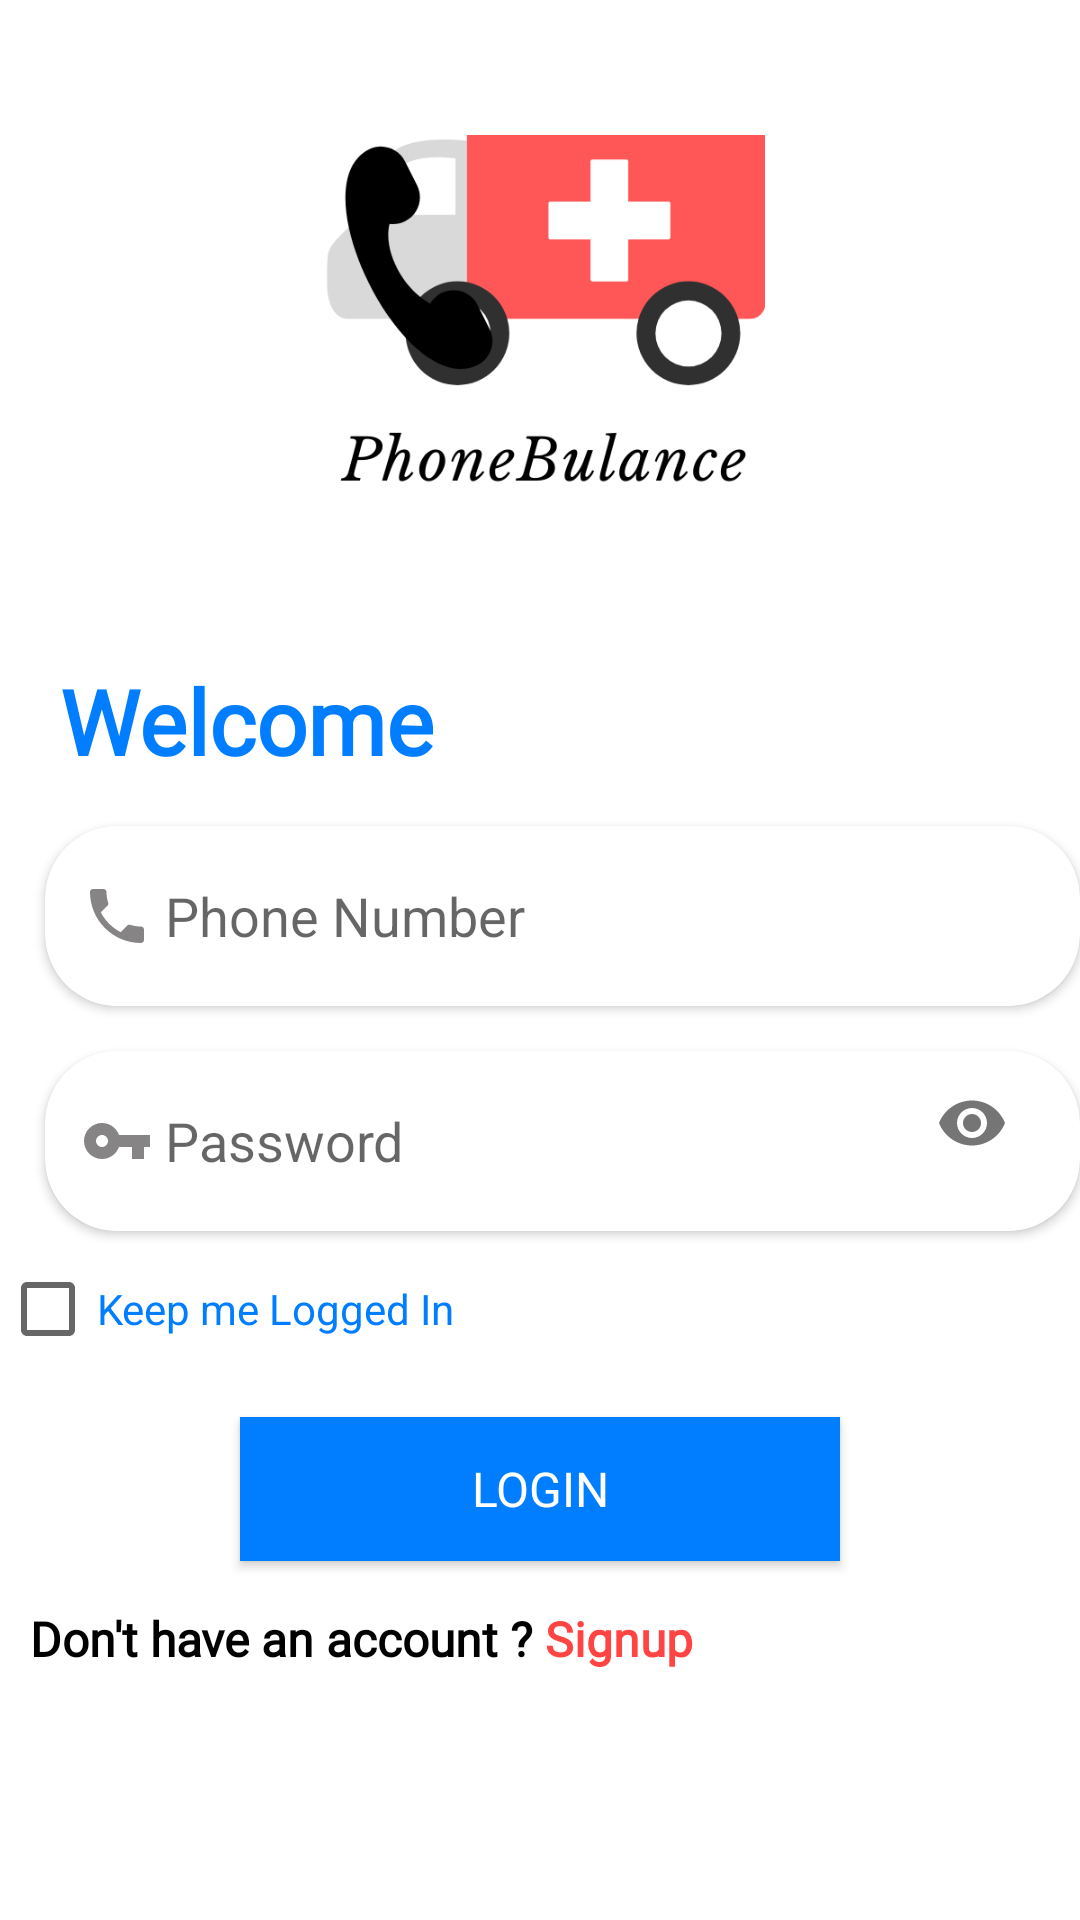

The Android layout XML behind this screen, and the referenced resources:
<!-- AndroidManifest.xml: application theme Custome -->
<!-- res/layout/activity_login.xml -->
<?xml version="1.0" encoding="utf-8"?>
<RelativeLayout xmlns:android="http://schemas.android.com/apk/res/android"
    xmlns:app="http://schemas.android.com/apk/res-auto"
    xmlns:tools="http://schemas.android.com/tools"
    android:layout_width="match_parent"
    android:layout_height="match_parent"
    android:orientation="vertical"
    android:background="#fff">

    <ImageView
        android:id="@+id/medpallogo"
        android:layout_width="wrap_content"
        android:layout_height="150dp"
        android:layout_marginTop="30dp"
        android:src="@drawable/phonebulance"/>

    <TextView
        android:id="@+id/txtname"
        android:layout_width="wrap_content"
        android:layout_height="wrap_content"
        android:layout_below="@+id/medpallogo"
        android:fontFamily="@font/quicksand_bold"
        android:text="Welcome"
        android:layout_marginLeft="20dp"
        android:layout_marginTop="40dp"
        android:textColor="@color/colorPrimaryDark"
        android:textSize="30dp"
        android:textStyle="bold" />

    <androidx.cardview.widget.CardView
        android:id="@+id/card"
        android:layout_below="@+id/txtname"
        android:layout_width="wrap_content"
        android:layout_height="wrap_content"
        app:cardCornerRadius="24dp"
        app:cardElevation="2dp"
        android:layout_marginTop="15dp"
        android:layout_marginLeft="15dp"
        android:fontFamily="@font/quicksand_bold"
        android:layout_gravity="center">
        <EditText
            android:id="@+id/phone"
            android:layout_width="match_parent"
            android:layout_height="wrap_content"
            android:layout_gravity="center"
            android:layout_marginLeft="12dp"
            android:layout_marginRight="12dp"
            android:background="#FFF"
            android:drawableStart="@drawable/ic_phone"
            android:drawablePadding="4dp"
            android:hint="Phone Number"
            android:imeOptions="actionNext"
            android:minWidth="350dp"
            android:inputType="number"
            android:minHeight="60dp"
            android:singleLine="true" />
    </androidx.cardview.widget.CardView>
    <androidx.cardview.widget.CardView
        android:id="@+id/cardd"
        android:layout_width="wrap_content"
        android:layout_height="wrap_content"
        app:cardCornerRadius="24dp"
        app:cardElevation="2dp"
        android:layout_marginTop="15dp"
        android:layout_marginLeft="15dp"
        android:layout_below="@+id/card"
        android:layout_gravity="center">
        <com.google.android.material.textfield.TextInputLayout
            android:layout_width="match_parent"
            android:layout_height="wrap_content"
            android:gravity="center"
            android:fontFamily="@font/quicksand_bold"
            app:passwordToggleEnabled="true"
            app:hintEnabled="false">
            <EditText
                android:id="@+id/password"
                android:layout_marginLeft="12dp"
                android:layout_marginRight="12dp"
                android:layout_width="wrap_content"
                android:layout_height="wrap_content"
                android:layout_gravity="center"
                android:background="#FFF"
                android:drawableStart="@drawable/ic_password"
                android:drawablePadding="4dp"
                android:hint="Password"
                android:imeOptions="actionDone"
                android:inputType="textPassword"
                android:minWidth="350dp"
                android:minHeight="60dp" />

        </com.google.android.material.textfield.TextInputLayout>
        </androidx.cardview.widget.CardView>
    <androidx.appcompat.widget.AppCompatCheckBox
        android:id="@+id/combo"
        android:layout_width="wrap_content"
        android:layout_height="wrap_content"
        android:text="Keep me Logged In"
        android:gravity="center"
        android:layout_marginTop="10dp"
        android:textColor="@color/colorPrimaryDark"
        android:layout_below="@id/cardd"
        />
    <Button
        android:id="@+id/signin"
        android:layout_width="200dp"
        android:layout_height="wrap_content"
        android:text="Login"
        android:textSize="16dp"
        android:layout_below="@+id/combo"
        android:layout_marginTop="20dp"
        android:fontFamily="@font/quicksand_bold"
        android:layout_centerInParent="true"
        android:layout_marginRight="15dp"
        android:layout_marginLeft="15dp"
        android:background="@color/colorPrimaryDark"
        android:textColor="@android:color/white"
        android:textAllCaps="true"
        android:onClick="userLogin"
        android:layout_marginBottom="10dp" />

    <LinearLayout
        android:layout_width="match_parent"
        android:layout_height="wrap_content"

        android:layout_below="@+id/signin"
        android:paddingTop="5dp">

        <TextView
            android:layout_width="wrap_content"
            android:layout_height="wrap_content"
            android:fontFamily="@font/quicksand"
            android:textColor="@android:color/black"
            android:textStyle="bold"
            android:layout_marginLeft="10dp"
            android:text="Don't have an account ? "
            android:textSize="16dp" />

        <TextView
            android:id="@+id/signupa"
            android:layout_width="wrap_content"
            android:layout_height="wrap_content"
            android:fontFamily="@font/quicksand"
            android:onClick="openRegisterActivity"
            android:textStyle="bold"
            android:text="Signup"
            android:textColor="@android:color/holo_red_light"
            android:textSize="16dp" />

    </LinearLayout>

</RelativeLayout>
<!-- resources referenced by this layout -->
<resources>
  <color name="colorPrimaryDark">#007EFF</color>
  <!-- drawable ic_password (drawable) -->
  <vector xmlns:android="http://schemas.android.com/apk/res/android"
          android:width="24dp"
          android:height="24dp"
          android:viewportWidth="24.0"
          android:viewportHeight="24.0">
      <path
          android:fillColor="#868484"
          android:pathData="M12.65,10C11.83,7.67 9.61,6 7,6c-3.31,0 -6,2.69 -6,6s2.69,6 6,6c2.61,0 4.83,-1.67 5.65,-4H17v4h4v-4h2v-4H12.65zM7,14c-1.1,0 -2,-0.9 -2,-2s0.9,-2 2,-2 2,0.9 2,2 -0.9,2 -2,2z"/>
  </vector>
  <!-- drawable ic_phone (drawable) -->
  <vector xmlns:android="http://schemas.android.com/apk/res/android"
          android:width="24dp"
          android:height="24dp"
          android:viewportWidth="24.0"
          android:viewportHeight="24.0">
      <path
          android:fillColor="#868484"
          android:pathData="M6.62,10.79c1.44,2.83 3.76,5.14 6.59,6.59l2.2,-2.2c0.27,-0.27 0.67,-0.36 1.02,-0.24 1.12,0.37 2.33,0.57 3.57,0.57 0.55,0 1,0.45 1,1V20c0,0.55 -0.45,1 -1,1 -9.39,0 -17,-7.61 -17,-17 0,-0.55 0.45,-1 1,-1h3.5c0.55,0 1,0.45 1,1 0,1.25 0.2,2.45 0.57,3.57 0.11,0.35 0.03,0.74 -0.25,1.02l-2.2,2.2z"/>
  </vector>
  <!-- drawable phonebulance: png bitmap (drawable-v24, 27362 bytes) -->
  <style name="Custome" parent="AppTheme">
          <item name="windowActionBar">false</item>
          <item name="windowNoTitle">true</item>
      </style>
  <style name="AppTheme" parent="Theme.AppCompat.Light.DarkActionBar">
          
          <item name="colorPrimary">@color/colorPrimary</item>
          <item name="colorPrimaryDark">@color/colorPrimaryDark</item>
          <item name="colorAccent">@color/colorAccent</item>
      </style>
  <color name="colorPrimary">	#7db9f6</color>
  <color name="colorAccent">#0261A3</color>
</resources>
